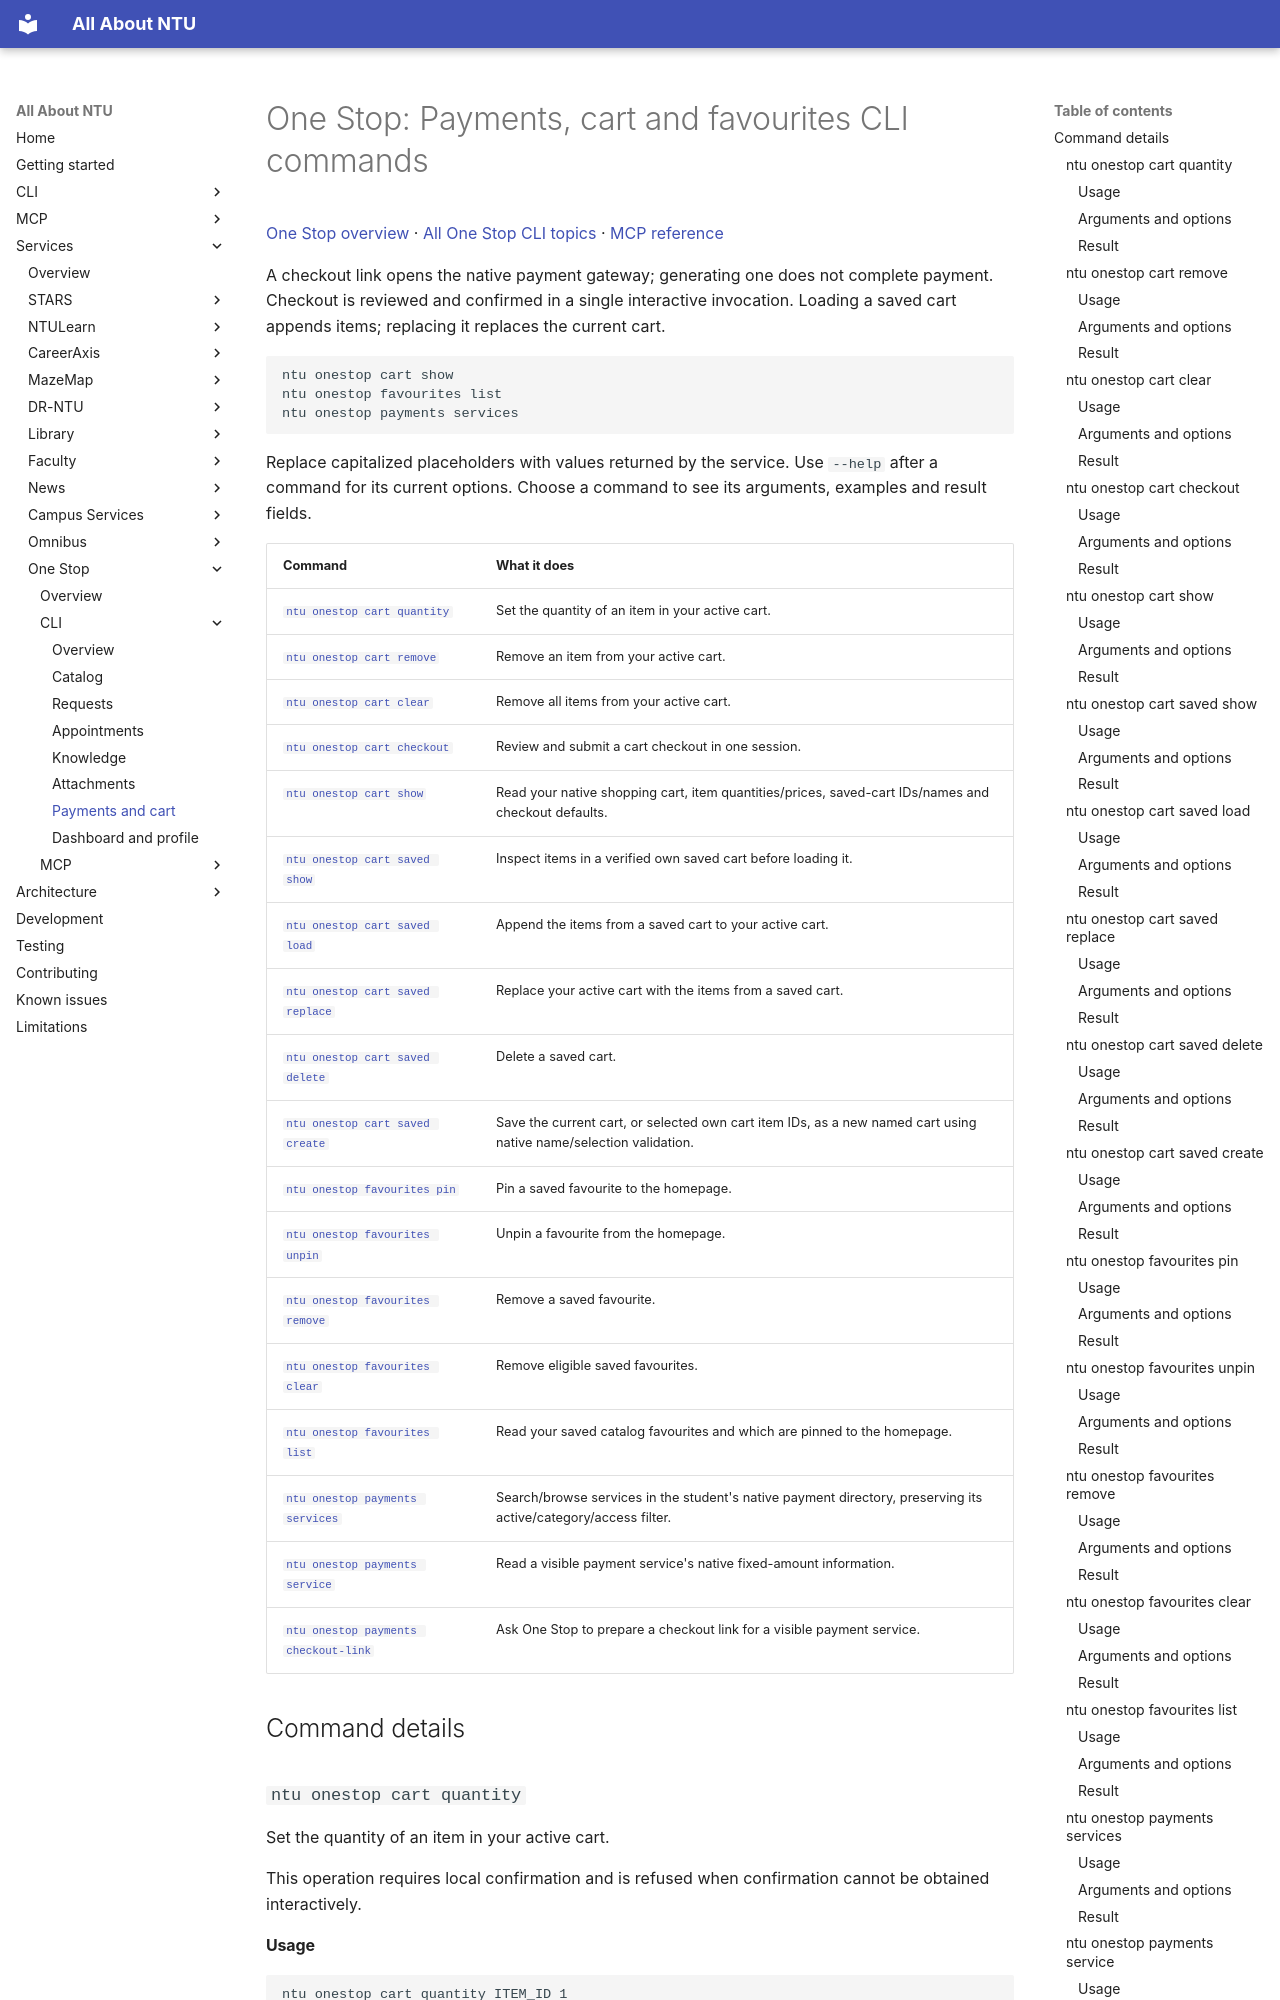

repository: pitchaya-s/all-abt-ntu · page: services/one-stop/cli/commerce/index.html · generator: mkdocs

# One Stop: Payments, cart and favourites CLI commands

[One Stop overview](../index.md) · [All One Stop CLI topics](index.md) · [MCP reference](../mcp/index.md)

A checkout link opens the native payment gateway; generating one does not complete payment. Checkout is reviewed and confirmed in a single interactive invocation. Loading a saved cart appends items; replacing it replaces the current cart.

```sh
ntu onestop cart show
ntu onestop favourites list
ntu onestop payments services
```

Replace capitalized placeholders with values returned by the service. Use `--help` after a command for its current options. Choose a command to see its arguments, examples and result fields.
